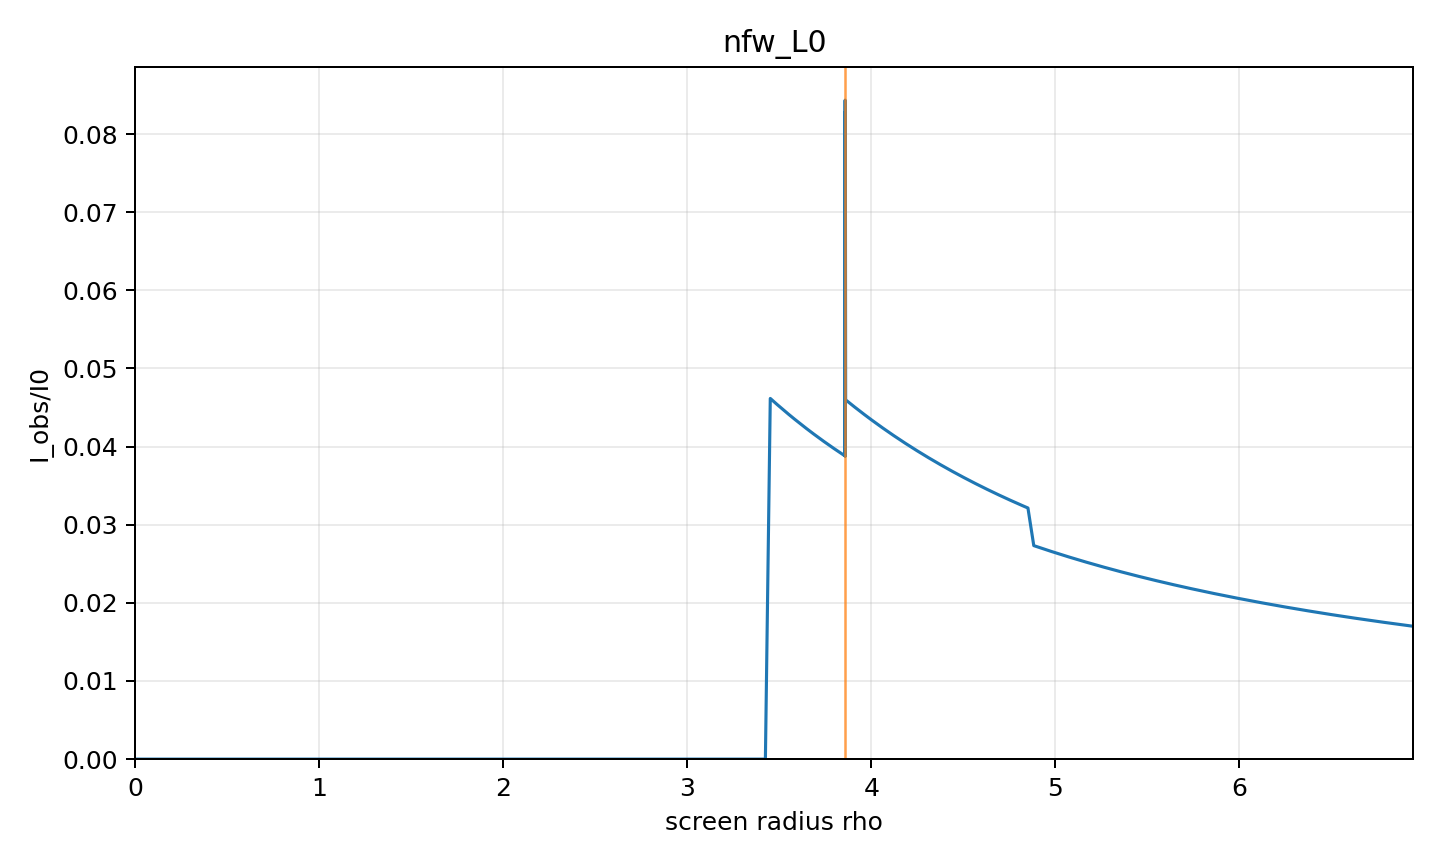

Values plotted in this chart, from the file beside it:
rho, alpha, b, Iobs_over_I0, direct, lensing_ring, photon_ring, intersection_count, termination_reason, phi_end
0.0, 0.0, 0.0, 0.0, 0.0, 0.0, 0.0, 0, axis, 0.0
0.03171, 0.002094, 0.08445, 0, 0.0, 0.0, 0.0, 0, horizon, 0.01976
0.06341, 0.004189, 0.1689, 0, 0.0, 0.0, 0.0, 0, horizon, 0.03952
0.09512, 0.006283, 0.2533, 0, 0.0, 0.0, 0.0, 0, horizon, 0.05928
0.1268, 0.008378, 0.3378, 0, 0.0, 0.0, 0.0, 0, horizon, 0.07905
0.1585, 0.01047, 0.4222, 0, 0.0, 0.0, 0.0, 0, horizon, 0.09883
0.1902, 0.01257, 0.5067, 0, 0.0, 0.0, 0.0, 0, horizon, 0.1186
0.2219, 0.01466, 0.5911, 0, 0.0, 0.0, 0.0, 0, horizon, 0.1384
0.2536, 0.01675, 0.6755, 0, 0.0, 0.0, 0.0, 0, horizon, 0.1582
0.2854, 0.01885, 0.7599, 0, 0.0, 0.0, 0.0, 0, horizon, 0.1781
0.3171, 0.02094, 0.8443, 0, 0.0, 0.0, 0.0, 0, horizon, 0.1979
0.3488, 0.02304, 0.9287, 0, 0.0, 0.0, 0.0, 0, horizon, 0.2178
0.3805, 0.02513, 1.013, 0, 0.0, 0.0, 0.0, 0, horizon, 0.2377
0.4122, 0.02722, 1.097, 0, 0.0, 0.0, 0.0, 0, horizon, 0.2576
0.4439, 0.02931, 1.182, 0, 0.0, 0.0, 0.0, 0, horizon, 0.2775
0.4756, 0.03141, 1.266, 0, 0.0, 0.0, 0.0, 0, horizon, 0.2975
0.5073, 0.0335, 1.35, 0, 0.0, 0.0, 0.0, 0, horizon, 0.3175
0.539, 0.03559, 1.435, 0, 0.0, 0.0, 0.0, 0, horizon, 0.3375
0.5707, 0.03768, 1.519, 0, 0.0, 0.0, 0.0, 0, horizon, 0.3576
0.6024, 0.03977, 1.603, 0, 0.0, 0.0, 0.0, 0, horizon, 0.3777
0.6341, 0.04186, 1.688, 0, 0.0, 0.0, 0.0, 0, horizon, 0.3979
0.6658, 0.04396, 1.772, 0, 0.0, 0.0, 0.0, 0, horizon, 0.4181
0.6975, 0.04605, 1.856, 0, 0.0, 0.0, 0.0, 0, horizon, 0.4383
0.7292, 0.04814, 1.94, 0, 0.0, 0.0, 0.0, 0, horizon, 0.4586
0.7609, 0.05023, 2.024, 0, 0.0, 0.0, 0.0, 0, horizon, 0.4789
0.7927, 0.05231, 2.108, 0, 0.0, 0.0, 0.0, 0, horizon, 0.4993
0.8244, 0.0544, 2.192, 0, 0.0, 0.0, 0.0, 0, horizon, 0.5198
0.8561, 0.05649, 2.276, 0, 0.0, 0.0, 0.0, 0, horizon, 0.5403
0.8878, 0.05858, 2.361, 0, 0.0, 0.0, 0.0, 0, horizon, 0.5608
0.9195, 0.06067, 2.445, 0, 0.0, 0.0, 0.0, 0, horizon, 0.5814
0.9512, 0.06275, 2.528, 0, 0.0, 0.0, 0.0, 0, horizon, 0.6021
0.9829, 0.06484, 2.612, 0, 0.0, 0.0, 0.0, 0, horizon, 0.6229
1.015, 0.06692, 2.696, 0, 0.0, 0.0, 0.0, 0, horizon, 0.6437
1.046, 0.06901, 2.78, 0, 0.0, 0.0, 0.0, 0, horizon, 0.6646
1.078, 0.07109, 2.864, 0, 0.0, 0.0, 0.0, 0, horizon, 0.6856
1.11, 0.07318, 2.948, 0, 0.0, 0.0, 0.0, 0, horizon, 0.7066
1.141, 0.07526, 3.032, 0, 0.0, 0.0, 0.0, 0, horizon, 0.7278
1.173, 0.07734, 3.115, 0, 0.0, 0.0, 0.0, 0, horizon, 0.749
1.205, 0.07942, 3.199, 0, 0.0, 0.0, 0.0, 0, horizon, 0.7703
1.237, 0.0815, 3.283, 0, 0.0, 0.0, 0.0, 0, horizon, 0.7917
1.268, 0.08358, 3.366, 0, 0.0, 0.0, 0.0, 0, horizon, 0.8132
1.3, 0.08566, 3.45, 0, 0.0, 0.0, 0.0, 0, horizon, 0.8348
1.332, 0.08774, 3.533, 0, 0.0, 0.0, 0.0, 0, horizon, 0.8565
1.363, 0.08982, 3.617, 0, 0.0, 0.0, 0.0, 0, horizon, 0.8783
1.395, 0.0919, 3.7, 0, 0.0, 0.0, 0.0, 0, horizon, 0.9002
1.427, 0.09397, 3.783, 0, 0.0, 0.0, 0.0, 0, horizon, 0.9222
1.458, 0.09605, 3.867, 0, 0.0, 0.0, 0.0, 0, horizon, 0.9444
1.49, 0.09812, 3.95, 0, 0.0, 0.0, 0.0, 0, horizon, 0.9667
1.522, 0.1002, 4.033, 0, 0.0, 0.0, 0.0, 0, horizon, 0.9891
1.554, 0.1023, 4.116, 0, 0.0, 0.0, 0.0, 0, horizon, 1.012
1.585, 0.1043, 4.2, 0, 0.0, 0.0, 0.0, 0, horizon, 1.034
1.617, 0.1064, 4.283, 0, 0.0, 0.0, 0.0, 0, horizon, 1.057
1.649, 0.1085, 4.366, 0, 0.0, 0.0, 0.0, 0, horizon, 1.08
1.68, 0.1106, 4.448, 0, 0.0, 0.0, 0.0, 0, horizon, 1.103
1.712, 0.1126, 4.531, 0, 0.0, 0.0, 0.0, 0, horizon, 1.126
1.744, 0.1147, 4.614, 0, 0.0, 0.0, 0.0, 0, horizon, 1.15
1.776, 0.1168, 4.697, 0, 0.0, 0.0, 0.0, 0, horizon, 1.173
1.807, 0.1188, 4.78, 0, 0.0, 0.0, 0.0, 0, horizon, 1.197
1.839, 0.1209, 4.862, 0, 0.0, 0.0, 0.0, 0, horizon, 1.221
1.871, 0.123, 4.945, 0, 0.0, 0.0, 0.0, 0, horizon, 1.245
... 307 more rows
